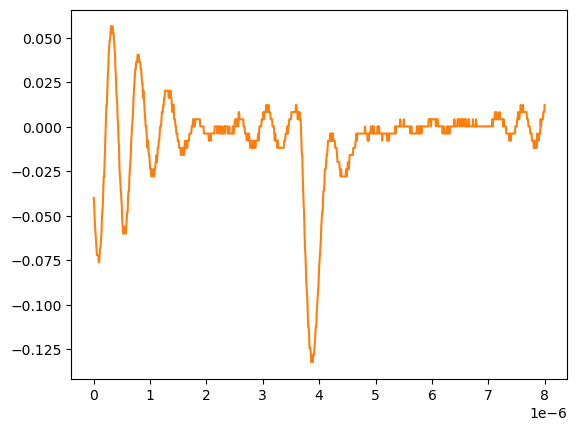

Values plotted in this chart, from the file beside it:
# KEYSIGHT TECHNOLOGIES, MSO-X 3024T, MY58262555, 07.30.2019051434
# time, 1
# 2024-09-12 15:46:15.719370
0.000000000000000000e+00, -3.993970000000000159e-02
8.008008008008007187e-09, -4.395980000000000026e-02
1.601601601601601437e-08, -5.199999999999999761e-02
2.402402402402402322e-08, -5.602010000000000323e-02
3.203203203203202875e-08, -6.004020000000000190e-02
4.004004004004003428e-08, -6.406030000000000058e-02
4.804804804804804643e-08, -6.808039999999999925e-02
5.605605605605605196e-08, -7.210049999999999792e-02
6.406406406406405750e-08, -7.210049999999999792e-02
7.207207207207206965e-08, -7.210049999999999792e-02
8.008008008008006856e-08, -7.210049999999999792e-02
8.808808808808808071e-08, -7.612059999999999660e-02
9.609609609609609286e-08, -7.612059999999999660e-02
1.041041041041040918e-07, -7.210049999999999792e-02
1.121121121121121039e-07, -6.808039999999999925e-02
1.201201201201201028e-07, -6.808039999999999925e-02
1.281281281281281150e-07, -6.406030000000000058e-02
1.361361361361361271e-07, -6.004020000000000190e-02
1.441441441441441393e-07, -5.199999999999999761e-02
1.521521521521521250e-07, -4.797989999999999894e-02
1.601601601601601371e-07, -4.395980000000000026e-02
1.681681681681681493e-07, -3.591960000000000292e-02
1.761761761761761614e-07, -2.787939999999999863e-02
1.841841841841841736e-07, -2.787939999999999863e-02
1.921921921921921857e-07, -1.983920000000000128e-02
2.002002002002001714e-07, -1.179900000000000046e-02
2.082082082082081836e-07, -3.758800000000000075e-03
2.162162162162161957e-07, 4.281410000000000250e-03
2.242242242242242079e-07, 1.232160000000000026e-02
2.322322322322322200e-07, 1.232160000000000026e-02
2.402402402402402057e-07, 2.036179999999999934e-02
2.482482482482482178e-07, 2.840200000000000016e-02
2.562562562562562300e-07, 3.242210000000000231e-02
2.642642642642642421e-07, 4.046229999999999966e-02
2.722722722722722543e-07, 4.448239999999999833e-02
2.802802802802802664e-07, 4.850249999999999700e-02
2.882882882882882786e-07, 4.850249999999999700e-02
2.962962962962962907e-07, 5.252260000000000262e-02
3.043043043043042499e-07, 5.654270000000000129e-02
3.123123123123122621e-07, 5.252260000000000262e-02
3.203203203203202742e-07, 5.654270000000000129e-02
3.283283283283282864e-07, 5.654270000000000129e-02
3.363363363363362985e-07, 5.654270000000000129e-02
3.443443443443443107e-07, 5.252260000000000262e-02
3.523523523523523228e-07, 5.252260000000000262e-02
3.603603603603603350e-07, 4.850249999999999700e-02
3.683683683683683471e-07, 4.448239999999999833e-02
3.763763763763763593e-07, 4.046229999999999966e-02
3.843843843843843714e-07, 3.242210000000000231e-02
3.923923923923923307e-07, 2.840200000000000016e-02
4.004004004004003428e-07, 2.036179999999999934e-02
4.084084084084083550e-07, 1.634170000000000067e-02
4.164164164164163671e-07, 1.232160000000000026e-02
4.244244244244243793e-07, 4.281410000000000250e-03
4.324324324324323914e-07, 2.613070000000000106e-04
4.404404404404404036e-07, -7.778900000000000051e-03
4.484484484484484157e-07, -1.179900000000000046e-02
4.564564564564564279e-07, -2.385929999999999995e-02
... 942 more rows
